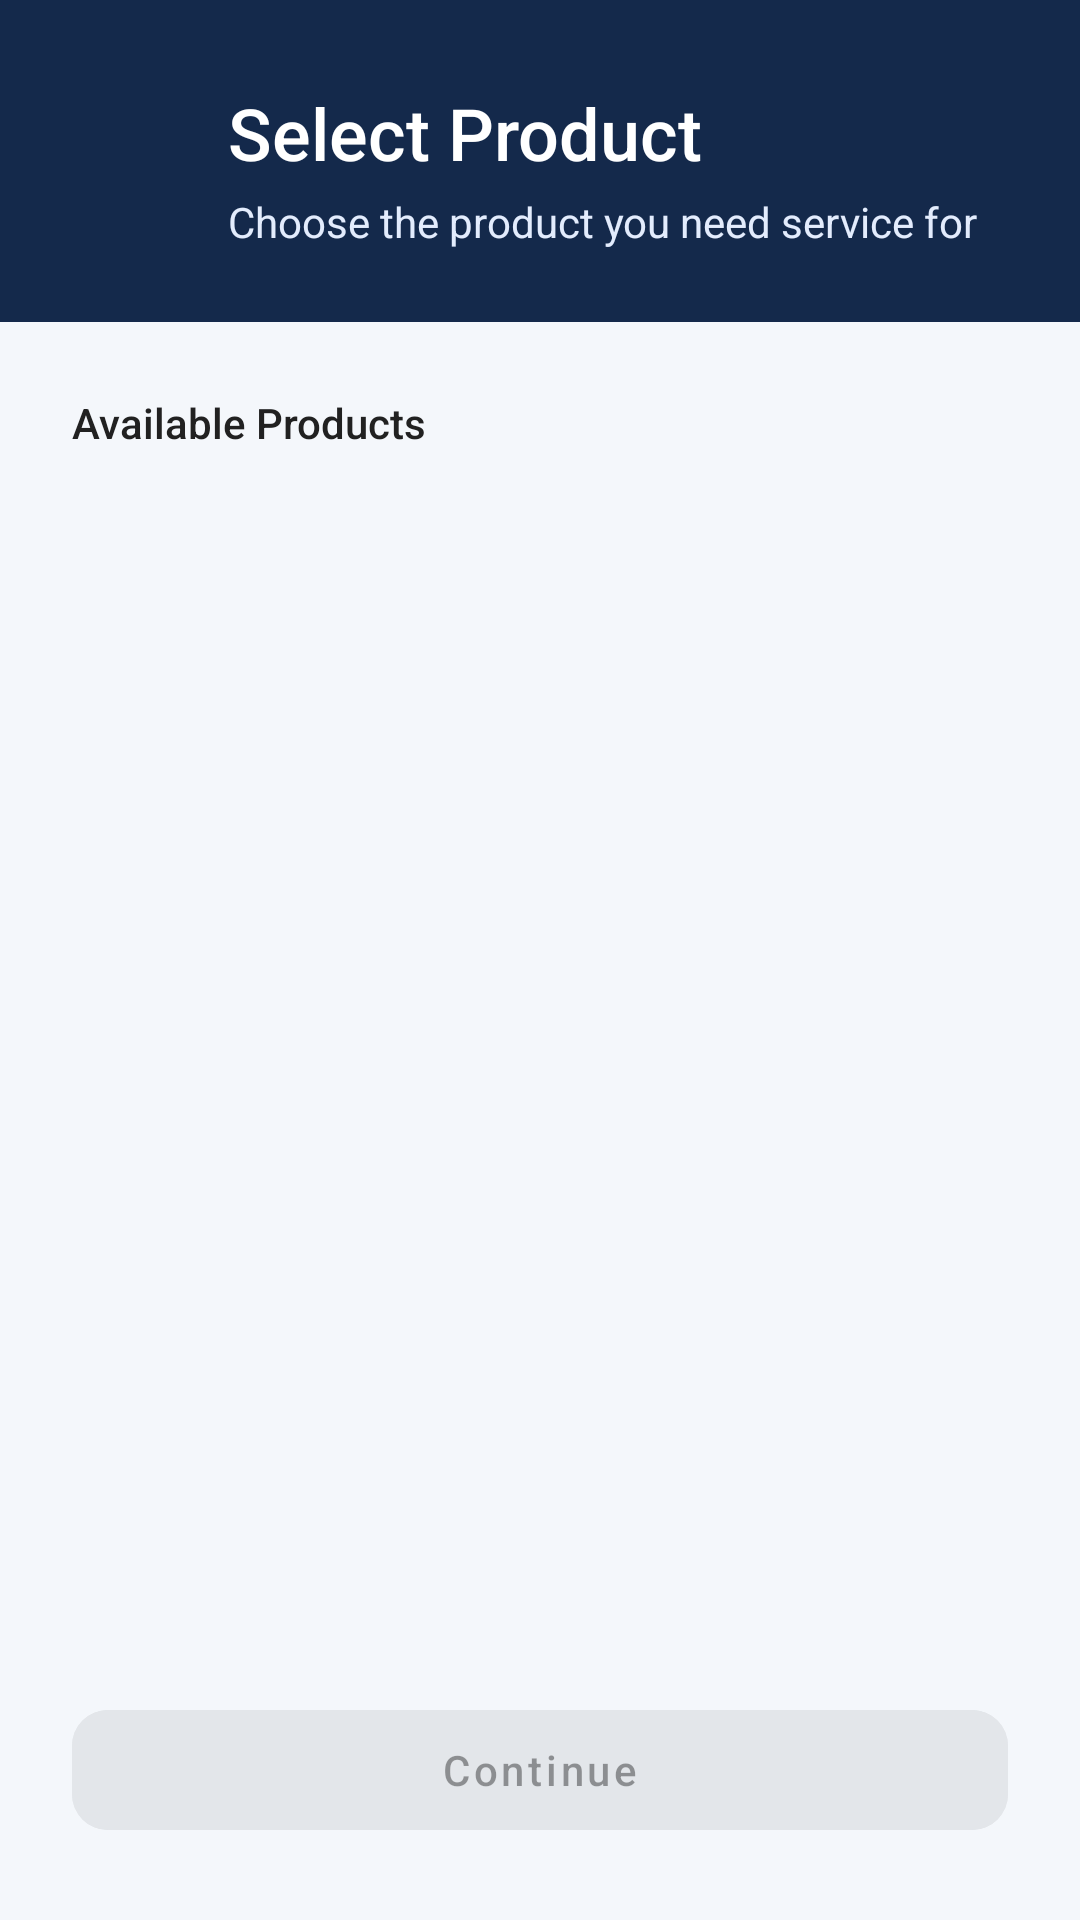

This screen was rendered from an Android layout file. Write that file and the resources it references.
<!-- AndroidManifest.xml: activity theme Theme.Newproject -->
<!-- res/layout/activity_product_selection.xml -->
<?xml version="1.0" encoding="utf-8"?>
<androidx.constraintlayout.widget.ConstraintLayout xmlns:android="http://schemas.android.com/apk/res/android"
    xmlns:app="http://schemas.android.com/apk/res-auto"
    xmlns:tools="http://schemas.android.com/tools"
    android:layout_width="match_parent"
    android:layout_height="match_parent"
    android:background="@color/booking_page_background"
    tools:context=".ui.booking.ProductSelectionActivity">

    <androidx.constraintlayout.widget.ConstraintLayout
        android:id="@+id/header_container"
        android:layout_width="0dp"
        android:layout_height="wrap_content"
        android:background="@color/login_header_navy"
        android:paddingHorizontal="@dimen/login_content_horizontal_margin"
        android:paddingTop="@dimen/login_content_horizontal_margin"
        android:paddingBottom="@dimen/home_section_spacing"
        app:layout_constraintEnd_toEndOf="parent"
        app:layout_constraintStart_toStartOf="parent"
        app:layout_constraintTop_toTopOf="parent">

        <ImageButton
            android:id="@+id/back_button"
            android:layout_width="@dimen/login_back_button_size"
            android:layout_height="@dimen/login_back_button_size"
            android:background="?attr/selectableItemBackgroundBorderless"
            android:contentDescription="@string/cd_back"
            android:padding="8dp"
            android:src="@drawable/ic_arrow_back"
            app:layout_constraintStart_toStartOf="parent"
            app:layout_constraintTop_toTopOf="parent"
            app:tint="@color/white" />

        <TextView
            android:id="@+id/header_title"
            android:layout_width="0dp"
            android:layout_height="wrap_content"
            android:layout_marginStart="12dp"
            android:fontFamily="sans-serif-medium"
            android:text="@string/product_selection_header_title"
            android:textColor="@color/white"
            android:textSize="@dimen/login_title_text_size"
            app:layout_constraintBottom_toBottomOf="@id/back_button"
            app:layout_constraintEnd_toEndOf="parent"
            app:layout_constraintStart_toEndOf="@id/back_button"
            app:layout_constraintTop_toTopOf="@id/back_button" />

        <TextView
            android:id="@+id/header_subtitle"
            android:layout_width="0dp"
            android:layout_height="wrap_content"
            android:layout_marginStart="12dp"
            android:layout_marginTop="4dp"
            android:text="@string/product_selection_header_subtitle"
            android:textColor="@color/banner_subtitle_text"
            android:textSize="@dimen/login_subtitle_text_size"
            app:layout_constraintEnd_toEndOf="parent"
            app:layout_constraintStart_toEndOf="@id/back_button"
            app:layout_constraintTop_toBottomOf="@id/header_title" />

    </androidx.constraintlayout.widget.ConstraintLayout>

    <androidx.core.widget.NestedScrollView
        android:id="@+id/content_scroll"
        android:layout_width="0dp"
        android:layout_height="0dp"
        android:fillViewport="true"
        app:layout_constraintBottom_toTopOf="@id/continue_button"
        app:layout_constraintEnd_toEndOf="parent"
        app:layout_constraintStart_toStartOf="parent"
        app:layout_constraintTop_toBottomOf="@id/header_container">

        <LinearLayout
            android:layout_width="match_parent"
            android:layout_height="wrap_content"
            android:orientation="vertical"
            android:paddingHorizontal="@dimen/login_content_horizontal_margin"
            android:paddingTop="@dimen/home_section_spacing"
            android:paddingBottom="@dimen/home_section_spacing">

            <TextView
                android:layout_width="wrap_content"
                android:layout_height="wrap_content"
                android:fontFamily="sans-serif-medium"
                android:text="@string/product_selection_section_title"
                android:textColor="@color/text_primary"
                android:textSize="@dimen/login_subtitle_text_size" />

            <LinearLayout
                android:id="@+id/product_container"
                android:layout_width="match_parent"
                android:layout_height="wrap_content"
                android:layout_marginTop="12dp"
                android:orientation="vertical" />

            <ProgressBar
                android:id="@+id/product_list_progress"
                android:layout_width="wrap_content"
                android:layout_height="wrap_content"
                android:layout_gravity="center_horizontal"
                android:layout_marginTop="24dp"
                android:contentDescription="@string/cd_product_list_progress"
                android:indeterminateTint="@color/primary_blue"
                android:visibility="gone" />

        </LinearLayout>

    </androidx.core.widget.NestedScrollView>

    <com.google.android.material.button.MaterialButton
        android:id="@+id/continue_button"
        android:layout_width="0dp"
        android:layout_height="@dimen/login_button_height"
        android:layout_marginHorizontal="@dimen/login_content_horizontal_margin"
        android:layout_marginBottom="@dimen/login_content_horizontal_margin"
        android:backgroundTint="@color/selector_continue_button_background"
        android:enabled="false"
        android:text="@string/service_category_continue"
        android:textAllCaps="false"
        android:textColor="@color/selector_continue_button_text"
        app:cornerRadius="@dimen/login_button_corner_radius"
        app:layout_constraintBottom_toBottomOf="parent"
        app:layout_constraintEnd_toEndOf="parent"
        app:layout_constraintStart_toStartOf="parent" />

</androidx.constraintlayout.widget.ConstraintLayout>
<!-- resources referenced by this layout -->
<resources>
  <color name="banner_subtitle_text">#E3ECFD</color>
  <color name="booking_page_background">#F4F7FB</color>
  <color name="login_header_navy">#14294B</color>
  <color name="primary_blue">#2F6FED</color>
  <color name="text_primary">#212121</color>
  <color name="white">#FFFFFFFF</color>
  <dimen name="home_section_spacing">24dp</dimen>
  <dimen name="login_back_button_size">40dp</dimen>
  <dimen name="login_button_corner_radius">12dp</dimen>
  <dimen name="login_button_height">52dp</dimen>
  <dimen name="login_content_horizontal_margin">24dp</dimen>
  <dimen name="login_subtitle_text_size">14sp</dimen>
  <dimen name="login_title_text_size">24sp</dimen>
  <string name="cd_back">Back</string>
  <string name="cd_product_list_progress">Loading products</string>
  <string name="product_selection_header_subtitle">Choose the product you need service for</string>
  <string name="product_selection_header_title">Select Product</string>
  <string name="product_selection_section_title">Available Products</string>
  <string name="service_category_continue">Continue</string>
  <style name="Theme.Newproject" parent="Theme.MaterialComponents.DayNight.NoActionBar" />
</resources>
